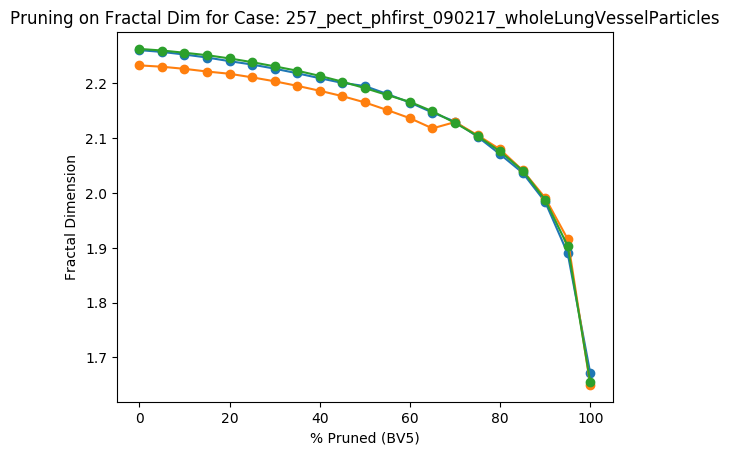

The table this chart was drawn from, first rows:
Percent Threshold (BV5), Fractal Dimension
0, 2.263
5, 2.26
10, 2.256
15, 2.252
20, 2.246
25, 2.239
30, 2.231
35, 2.223
40, 2.214
45, 2.203
50, 2.191
55, 2.179
60, 2.166
65, 2.149
70, 2.128
75, 2.104
80, 2.076
85, 2.041
90, 1.987
95, 1.903
100, 1.654
